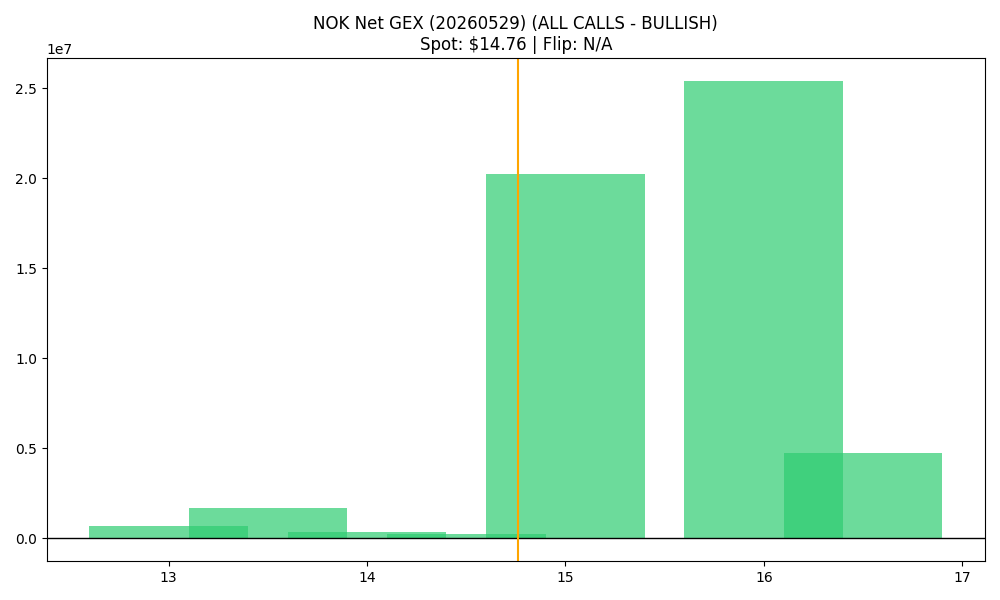

The data file committed next to this chart (first rows):
strike, call_gex, put_gex, call_dex, put_dex, net_greek_delta, net_gex
13.0, 2541854, 1855740, 31674637, -2603073, 0.4603, 686114
13.5, 6256362, 4553978, 60239644, -7249975, 0.4608, 1702385
14.0, 17669272, 17329837, 109386423, -34762134, 0.2619, 339435
14.5, 4387922, 4137851, 15429195, -6267530, 0.2244, 250072
15.0, 41069412, 20829608, 143544015, -21286077, 0.4056, 20239804
15.5, 14449017, 14461828, 16179576, -24379059, -0.1005, -12811
16.0, 32344668, 6935398, 65575225, -17517290, 0.247, 25409270
16.5, 5355448, 631882, 10430570, -2658146, 0.2026, 4723566
